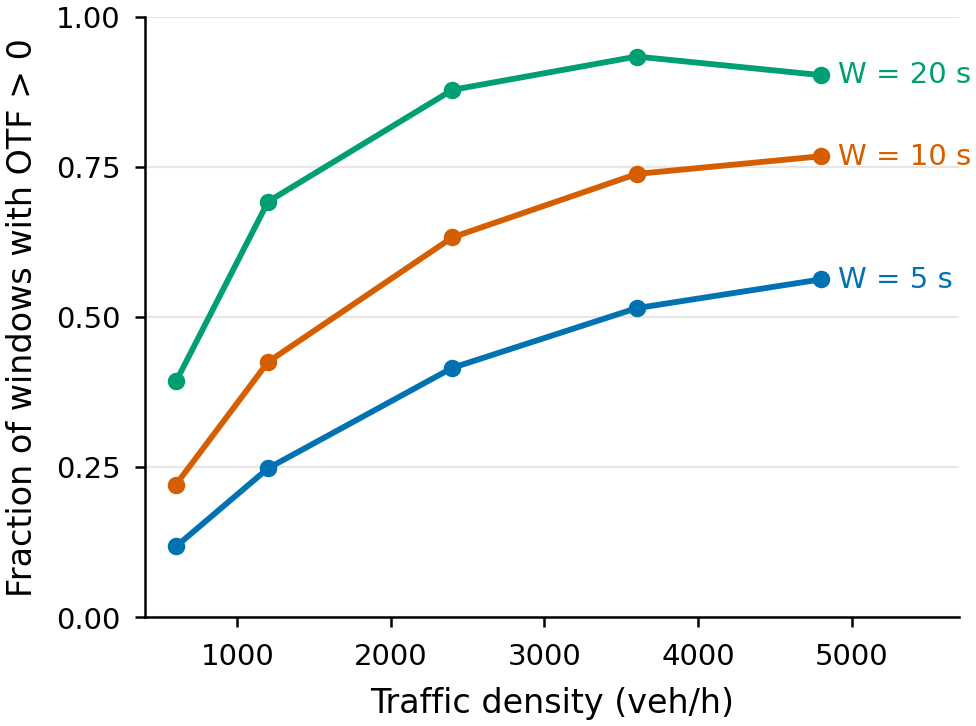

Data behind this chart, as committed beside it:
density_veh_per_hour, W=5, W=10, W=20
600, 0.1180, 0.2211, 0.3927
1200, 0.2482, 0.4253, 0.6922
2400, 0.4154, 0.6326, 0.8782
3600, 0.5148, 0.7382, 0.9337
4800, 0.5626, 0.7677, 0.9028
